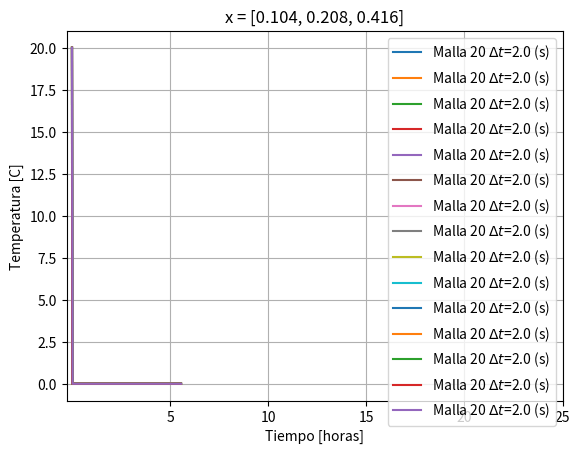

Python code for this plot:
# -*- coding: utf-8 -*-
"""
Created on Thu Oct 29 19:19:04 2020
@author: Pauli
"""

from matplotlib.pylab import *
figure()
L=1.0
n=100   
dx=L/n
dt=2.
Nt=20000
K = 79.5  #m^2/s
c = 450  #J/ kg C
p = 7800  #kg/m^3
ui = 0
ud = 0
uinicial = 20
vector_diferencias_de_tiempo_alvaro_contreras = [1,5,10,50,100]
vector_posiciones = [0.104,0.208,0.416]

for posicion in vector_posiciones:
    for delta in vector_diferencias_de_tiempo_alvaro_contreras:
        time = Nt/delta
        u_function = zeros((int(time),n+1))
        u_function[:,0] = ui
        u_function[:,-1] = ud
        u_function[0,1:n] = uinicial
        alpha = (K*delta)/(c*p*(dx**2))
        for k in range(int(time)-1):
            t_value = delta*k
            for i in range(1,n):	
                u_function[k,i]+alpha*(u_function[k,i+1]-2*u_function[k,i]+u_function[k,i-1])
        time_vector = linspace(0,Nt,int(time))
        plot(time_vector,u_function[:,2], label = f"Malla 20 $Δt$={dt} (s)")	

title(f"x = {vector_posiciones}")
plt.xticks([18000,36000,54000,72000,90000],["5","10","15","20","25"])
plt.ylabel("Temperatura [C]")
plt.xlabel("Tiempo [horas]")
plt.legend()
grid()
show()